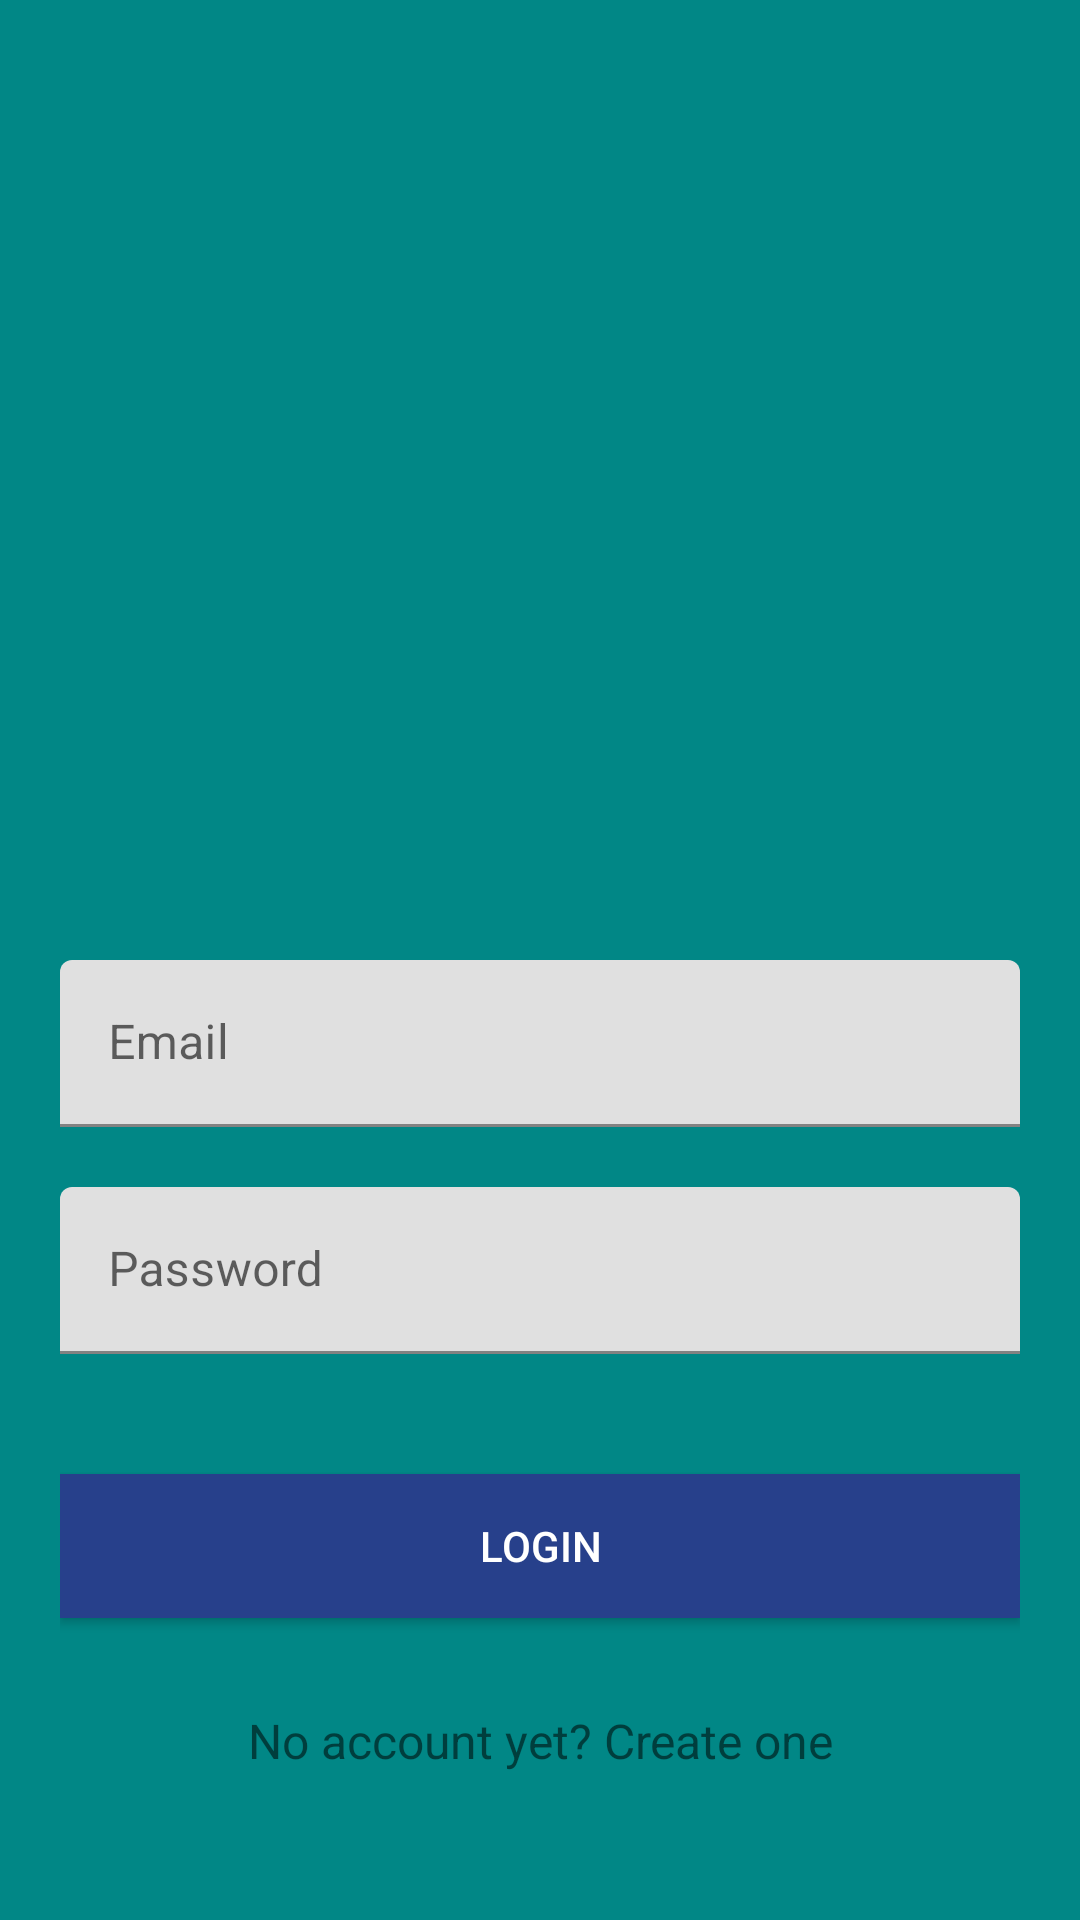

Layout XML and referenced resources for this Android screen:
<!-- AndroidManifest.xml: application theme AppTheme -->
<!-- res/layout/activity_login.xml -->
<?xml version="1.0" encoding="utf-8"?>
<androidx.core.widget.NestedScrollView xmlns:android="http://schemas.android.com/apk/res/android"
    android:layout_width="match_parent"
    xmlns:tools="http://schemas.android.com/tools"
    android:id="@+id/nestedScrollView"
    android:layout_height="match_parent"
    android:background="@color/teal_700"
    android:paddingBottom="20dp"
    android:paddingLeft="20dp"
    android:paddingRight="20dp"
    android:paddingTop="20dp"
    tools:context=".activities.LoginActivity">
    <androidx.appcompat.widget.LinearLayoutCompat
        android:layout_width="match_parent"
        android:layout_height="match_parent"
        android:orientation="vertical">
        <androidx.appcompat.widget.AppCompatImageView
            android:layout_width="250dp"
            android:layout_height="250dp"
            android:layout_gravity="center_horizontal"
            android:layout_marginTop="10dp"
            android:src="@drawable/logo" />
        <com.google.android.material.textfield.TextInputLayout
            android:id="@+id/textInputLayoutEmail"
            android:layout_width="match_parent"
            android:layout_height="wrap_content"
            android:layout_marginTop="40dp">
            <com.google.android.material.textfield.TextInputEditText
                android:id="@+id/textInputEditTextEmail"
                android:layout_width="match_parent"
                android:layout_height="wrap_content"
                android:hint="@string/hint_email"
                android:inputType="text"
                android:maxLines="1"
                android:textColor="@android:color/white" />
        </com.google.android.material.textfield.TextInputLayout>
        <com.google.android.material.textfield.TextInputLayout
            android:id="@+id/textInputLayoutPassword"
            android:layout_width="match_parent"
            android:layout_height="wrap_content"
            android:layout_marginTop="20dp">
            <com.google.android.material.textfield.TextInputEditText
                android:id="@+id/textInputEditTextPassword"
                android:layout_width="match_parent"
                android:layout_height="wrap_content"
                android:hint="@string/hint_password"
                android:inputType="textPassword"
                android:maxLines="1"
                android:textColor="@android:color/white" />
        </com.google.android.material.textfield.TextInputLayout>
        <androidx.appcompat.widget.AppCompatButton
            android:id="@+id/appCompatButtonLogin"
            android:layout_width="match_parent"
            android:layout_height="wrap_content"
            android:layout_marginTop="40dp"
            android:background="@color/colorTextHint"
            android:text="@string/text_login"
            android:textColor="@color/white"/>
        <androidx.appcompat.widget.AppCompatTextView
            android:id="@+id/textViewLinkRegister"
            android:layout_width="fill_parent"
            android:layout_height="wrap_content"
            android:layout_marginTop="30dp"
            android:gravity="center"
            android:text="@string/text_not_member"
            android:textSize="16dp" />
    </androidx.appcompat.widget.LinearLayoutCompat>

</androidx.core.widget.NestedScrollView>
<!-- resources referenced by this layout -->
<resources>
  <color name="colorTextHint">#27408B</color>
  <color name="teal_700">#FF018786</color>
  <color name="white">#FFFFFFFF</color>
  <string name="hint_email">Email</string>
  <string name="hint_password">Password</string>
  <string name="text_login">Login</string>
  <string name="text_not_member">No account yet? Create one</string>
</resources>
